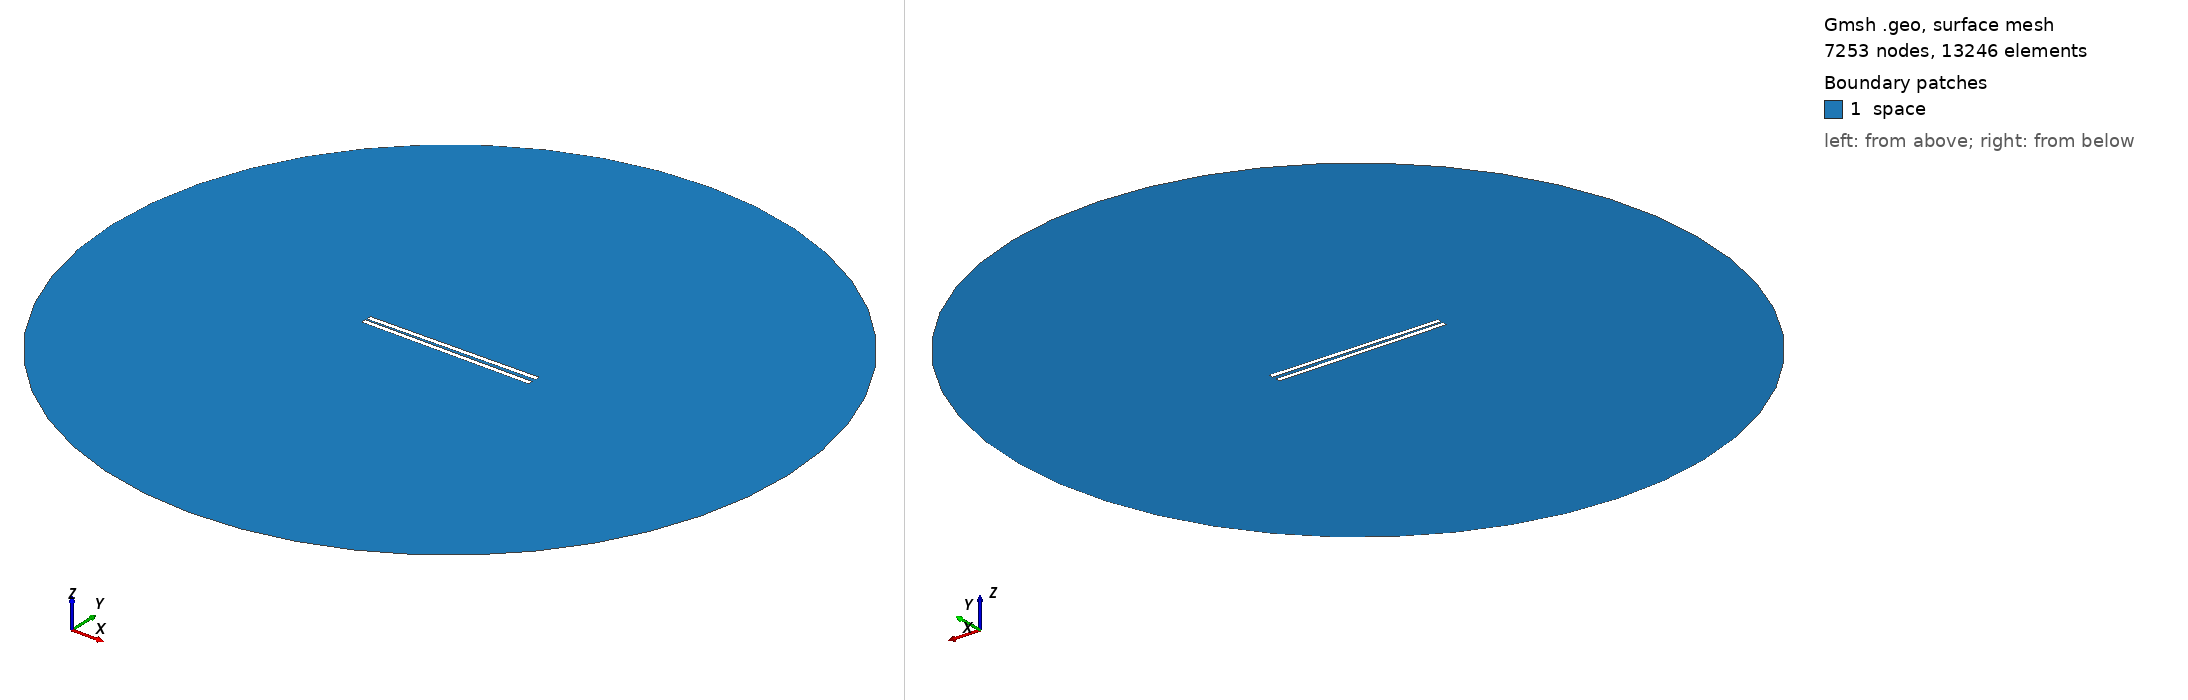

Gmsh geometry script, surface-meshed: 7253 nodes, 13246 surface elements. Boundary patches (legend numbers): 1 space. Left view from above one corner, right view from below the opposite corner. Legend entries are the model's physical surfaces. The drawing asked Gmsh for element sizes between 1% and 20% of the model's largest extent; the script's own settings can give other sizes.

=== 822.geo (drawn) ===
// Set the geometry kernel
SetFactory("OpenCASCADE");

//---------------------------------------
// Rectangles
//---------------------------------------

// Rectangle 1 (top)
Point(1) = {-49.455555555555556, 0.8611111111111112, 0, 1.0};
Point(2) = {49.455555555555556, 0.8611111111111112, 0, 1.0};
Point(3) = {49.455555555555556, 3.772222222222222, 0, 1.0};
Point(4) = {-49.455555555555556, 3.772222222222222, 0, 1.0};

Line(1) = {1, 2};
Line(2) = {2, 3};
Line(3) = {3, 4};
Line(4) = {4, 1};

Line Loop(1) = {1, 2, 3, 4};
Plane Surface(1) = {1};

Rotate { {0, 0, 1}, {0,  0.8611111111111112,  0}, 0.014 } {
  Surface{1};
}

// Rectangle 2 (bottom)
Point(5) = {-49.455555555555556, -0.8611111111111112, 0, 1.0};
Point(6) = {49.455555555555556, -0.8611111111111112, 0, 1.0};
Point(7) = {49.455555555555556, -3.772222222222222, 0, 1.0};
Point(8) = {-49.455555555555556, -3.772222222222222, 0, 1.0};

Line(5) = {5, 6};
Line(6) = {6, 7};
Line(7) = {7, 8};
Line(8) = {8, 5};

Line Loop(2) = {5, 6, 7, 8};
Plane Surface(2) = {2}; 


//---------------------------------------
// Circle
//---------------------------------------

// Define points
Point(9) = {0, 0, 0};        // Center
Point(10) = {200, 0, 0};     // Start point
Point(11) = {0, 200, 0};     // 90 degrees
Point(12) = {-200, 0, 0};    // 180 degrees
Point(13) = {0, -200, 0};    // 270 degrees

// Define circle arcs (each needs start, center, end)
Circle(9) = {10, 9, 11};
Circle(10) = {11, 9, 12};
Circle(11) = {12, 9, 13};
Circle(12) = {13, 9, 10};

// Define curve loop and surface if needed
Curve Loop(3) = {9, 10, 11, 12};
Surface(3) = {3};

//---------------------------------------
// Define Physical Groups
//---------------------------------------                

//--- Physical Curves
// Physical groups for boundaries
Physical Line("force_segment", 10) = {1};
Physical Line("upper_plate", 11) = {2, 3, 4};
Physical Line("lower_plate", 12) = {5, 6, 7, 8};
Physical Line("boundary", 20) = {9, 10, 11, 12};

// Subtract Rectangles from Circle
BooleanDifference{ Surface{3}; Delete; }{ Surface{1}; Surface{2}; Delete; }
//--- Physical Surfaces
Physical Surface("space", 30) = {3};


//---------------------------------------
// Fine mesh near the plates
//--------------------------------------- 

// Define a distance field for mesh refinement
Field[1] = Distance;
Field[1].CurvesList = {1, 2, 3, 4, 5, 6, 7, 8};  // Rectangle curves
Field[1].NumPointsPerCurve = 200;

c = 0.3;
// Define threshold field to control mesh size based on distance to attractor
Field[2] = Threshold;
Field[2].IField = 1;
Field[2].LcMin = c; // Minimum element size near the attractor
Field[2].LcMax = 100*c;  // Maximum element size away from the attractor
Field[2].DistMin = 0.01;
Field[2].DistMax = 40;

Background Field = 2;

//---------------------------------------
// 6. Generate the Mesh
//---------------------------------------
Mesh 2;  // 2D mesh generation
